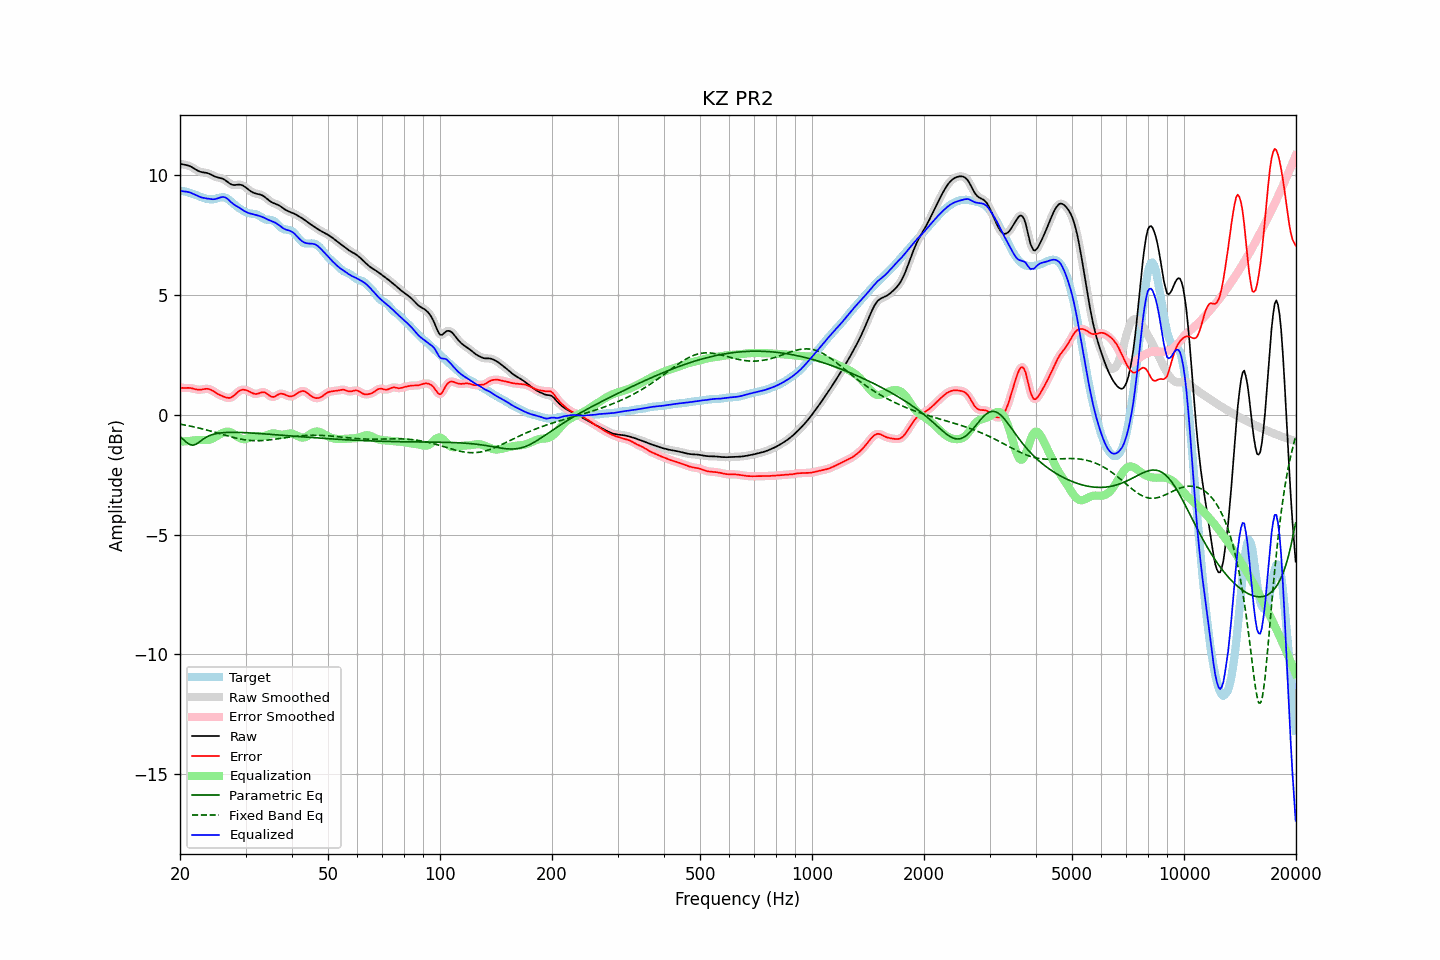

Values plotted in this chart, from the file beside it:
frequency, raw, error, smoothed, error_smoothed, equalization, parametric_eq, fixed_band_eq, equalized_raw, equalized_smoothed, target
20.00, 10.46, 1.13, 10.46, 1.12, -1.13, -0.91, -0.40, 9.34, 9.33, 9.34
20.20, 10.45, 1.12, 10.45, 1.12, -1.12, -0.97, -0.41, 9.32, 9.33, 9.33
20.40, 10.43, 1.11, 10.44, 1.11, -1.12, -1.03, -0.42, 9.32, 9.32, 9.32
20.61, 10.42, 1.11, 10.42, 1.11, -1.11, -1.09, -0.43, 9.31, 9.31, 9.31
20.81, 10.41, 1.11, 10.41, 1.11, -1.11, -1.15, -0.45, 9.30, 9.30, 9.30
21.02, 10.39, 1.12, 10.39, 1.12, -1.10, -1.20, -0.46, 9.29, 9.29, 9.28
21.23, 10.37, 1.11, 10.37, 1.11, -1.10, -1.25, -0.47, 9.27, 9.27, 9.25
21.44, 10.34, 1.10, 10.34, 1.10, -1.09, -1.26, -0.49, 9.25, 9.24, 9.23
21.66, 10.30, 1.09, 10.30, 1.09, -1.08, -1.28, -0.50, 9.22, 9.22, 9.21
21.87, 10.26, 1.07, 10.26, 1.07, -1.07, -1.25, -0.52, 9.18, 9.18, 9.19
22.09, 10.21, 1.05, 10.21, 1.05, -1.06, -1.23, -0.53, 9.15, 9.15, 9.16
22.31, 10.18, 1.04, 10.18, 1.04, -1.06, -1.19, -0.55, 9.12, 9.12, 9.13
22.54, 10.15, 1.04, 10.15, 1.04, -1.06, -1.14, -0.56, 9.09, 9.09, 9.11
22.76, 10.12, 1.04, 10.12, 1.04, -1.06, -1.09, -0.58, 9.07, 9.07, 9.08
22.99, 10.11, 1.05, 10.11, 1.06, -1.06, -1.04, -0.60, 9.05, 9.05, 9.05
23.22, 10.10, 1.07, 10.10, 1.07, -1.07, -1.00, -0.61, 9.04, 9.03, 9.03
23.45, 10.09, 1.08, 10.09, 1.08, -1.07, -0.95, -0.63, 9.02, 9.02, 9.01
23.69, 10.07, 1.08, 10.07, 1.08, -1.06, -0.92, -0.65, 9.01, 9.01, 9.00
23.92, 10.05, 1.07, 10.05, 1.07, -1.05, -0.88, -0.67, 9.00, 9.00, 8.99
24.16, 10.02, 1.04, 10.02, 1.04, -1.03, -0.86, -0.68, 8.99, 8.99, 8.98
24.40, 9.99, 1.01, 9.99, 1.01, -1.00, -0.83, -0.70, 8.99, 8.99, 8.98
24.65, 9.95, 0.97, 9.96, 0.97, -0.97, -0.82, -0.72, 8.98, 8.99, 8.99
24.89, 9.92, 0.92, 9.93, 0.93, -0.93, -0.80, -0.74, 8.99, 8.99, 9.00
25.14, 9.90, 0.88, 9.90, 0.88, -0.89, -0.79, -0.76, 9.01, 9.01, 9.02
25.39, 9.88, 0.84, 9.88, 0.85, -0.85, -0.77, -0.78, 9.03, 9.03, 9.04
25.65, 9.87, 0.81, 9.87, 0.81, -0.81, -0.76, -0.80, 9.06, 9.06, 9.06
25.91, 9.85, 0.78, 9.85, 0.78, -0.78, -0.76, -0.82, 9.07, 9.07, 9.07
26.16, 9.83, 0.76, 9.82, 0.76, -0.75, -0.75, -0.84, 9.08, 9.08, 9.07
26.43, 9.79, 0.73, 9.79, 0.73, -0.73, -0.75, -0.86, 9.06, 9.06, 9.06
26.69, 9.74, 0.71, 9.74, 0.71, -0.71, -0.74, -0.88, 9.03, 9.02, 9.03
26.96, 9.69, 0.70, 9.68, 0.70, -0.71, -0.74, -0.90, 8.97, 8.97, 8.99
27.23, 9.63, 0.70, 9.64, 0.70, -0.72, -0.74, -0.91, 8.91, 8.91, 8.93
27.50, 9.60, 0.72, 9.60, 0.73, -0.75, -0.74, -0.93, 8.85, 8.85, 8.87
27.77, 9.58, 0.77, 9.58, 0.77, -0.79, -0.74, -0.95, 8.79, 8.80, 8.81
28.05, 9.58, 0.82, 9.58, 0.82, -0.83, -0.74, -0.97, 8.74, 8.75, 8.76
28.33, 9.58, 0.88, 9.58, 0.88, -0.88, -0.74, -0.98, 8.71, 8.70, 8.70
28.62, 9.59, 0.94, 9.59, 0.94, -0.93, -0.74, -1.00, 8.66, 8.66, 8.65
28.90, 9.60, 0.99, 9.59, 0.99, -0.97, -0.74, -1.01, 8.62, 8.62, 8.60
29.19, 9.58, 1.02, 9.58, 1.02, -1.00, -0.75, -1.02, 8.58, 8.58, 8.56
29.48, 9.56, 1.04, 9.56, 1.04, -1.02, -0.75, -1.04, 8.54, 8.54, 8.52
29.78, 9.52, 1.04, 9.52, 1.04, -1.02, -0.75, -1.05, 8.49, 8.49, 8.48
30.08, 9.47, 1.02, 9.47, 1.02, -1.01, -0.75, -1.06, 8.46, 8.46, 8.45
30.38, 9.42, 1.00, 9.42, 1.00, -0.99, -0.76, -1.07, 8.43, 8.43, 8.42
30.68, 9.37, 0.97, 9.37, 0.97, -0.96, -0.76, -1.07, 8.40, 8.40, 8.40
30.99, 9.32, 0.93, 9.32, 0.93, -0.94, -0.77, -1.08, 8.38, 8.38, 8.39
31.30, 9.28, 0.90, 9.28, 0.90, -0.91, -0.77, -1.08, 8.37, 8.37, 8.38
31.61, 9.25, 0.87, 9.25, 0.88, -0.90, -0.77, -1.09, 8.35, 8.35, 8.37
31.93, 9.22, 0.86, 9.23, 0.86, -0.89, -0.78, -1.09, 8.33, 8.33, 8.36
32.24, 9.21, 0.87, 9.21, 0.87, -0.89, -0.78, -1.09, 8.32, 8.32, 8.34
32.57, 9.19, 0.89, 9.19, 0.89, -0.90, -0.79, -1.09, 8.30, 8.30, 8.31
32.89, 9.18, 0.91, 9.18, 0.91, -0.90, -0.79, -1.09, 8.28, 8.27, 8.27
33.22, 9.15, 0.93, 9.15, 0.93, -0.90, -0.80, -1.08, 8.25, 8.25, 8.22
33.55, 9.12, 0.94, 9.11, 0.93, -0.89, -0.80, -1.08, 8.22, 8.22, 8.18
33.89, 9.07, 0.92, 9.07, 0.91, -0.88, -0.81, -1.07, 8.19, 8.19, 8.15
34.23, 9.01, 0.88, 9.01, 0.88, -0.85, -0.81, -1.07, 8.16, 8.16, 8.13
34.57, 8.96, 0.83, 8.96, 0.83, -0.83, -0.82, -1.06, 8.13, 8.13, 8.13
34.92, 8.90, 0.78, 8.91, 0.78, -0.81, -0.82, -1.05, 8.10, 8.10, 8.13
35.27, 8.86, 0.75, 8.86, 0.75, -0.79, -0.83, -1.04, 8.07, 8.07, 8.12
35.62, 8.83, 0.74, 8.83, 0.74, -0.78, -0.83, -1.03, 8.05, 8.05, 8.09
35.97, 8.80, 0.76, 8.80, 0.76, -0.79, -0.84, -1.02, 8.01, 8.01, 8.05
... 635 more rows
